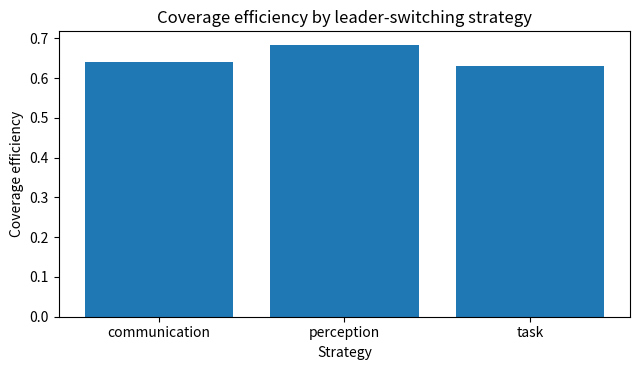
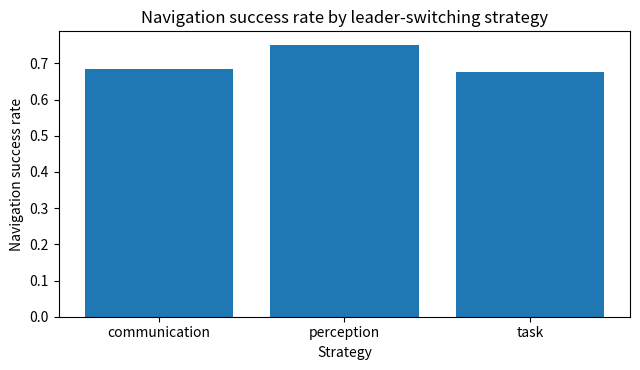
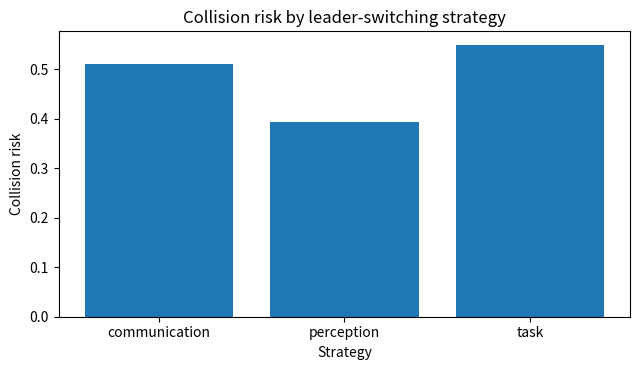
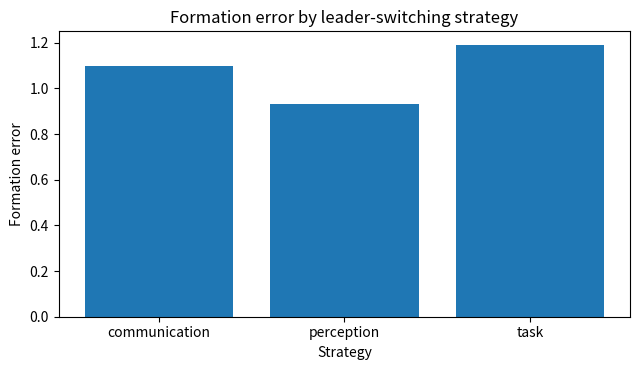
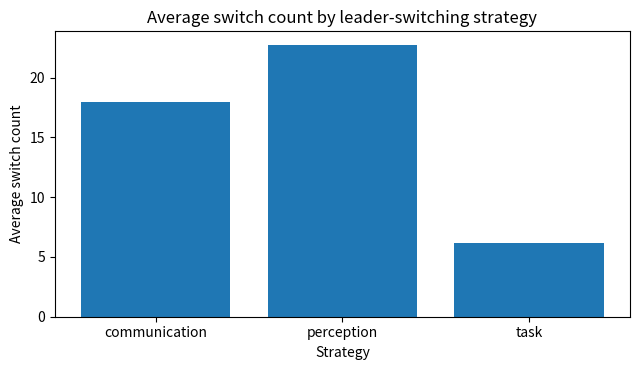
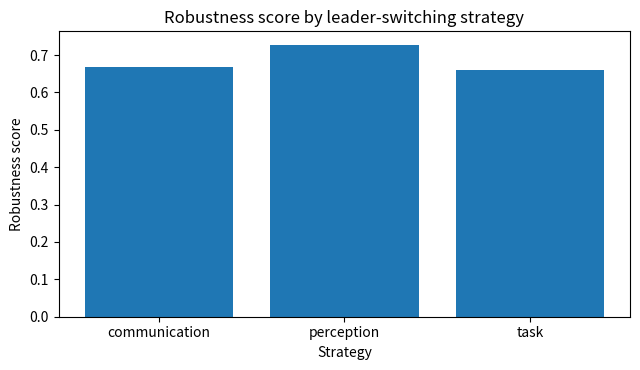

These figures' Python source, in order:
import numpy as np
import pandas as pd
import matplotlib.pyplot as plt


import numpy as np
import pandas as pd

np.random.seed(42)

def simulate_scenario(strategy, n_uavs=5, steps=80, switch_threshold=0.08):
    angles = np.linspace(0, 2*np.pi, n_uavs, endpoint=False)
    leader_idx = 0
    switch_count = 0
    formation_error_series = []
    collision_risk_series = []
    success_signal_series = []
    visibility_series = []

    for t in range(steps):
        phase = 2*np.pi * t / steps
        obstacle_density = np.clip(0.5 + 0.25*np.sin(phase) + np.random.normal(0, 0.08, n_uavs), 0.05, 0.95)
        turn_difficulty = np.clip(0.45 + 0.30*np.cos(phase + 0.4) + np.random.normal(0, 0.07, n_uavs), 0.05, 0.95)
        comm_quality = np.clip(0.75 - 0.40*obstacle_density + np.random.normal(0, 0.06, n_uavs), 0.05, 0.98)
        task_relevance = np.clip(0.55 + 0.35*np.sin(phase + angles) + np.random.normal(0, 0.06, n_uavs), 0.05, 0.98)
        perception_conf = np.clip(
            1.0 - 0.55*obstacle_density - 0.25*turn_difficulty + np.random.normal(0, 0.05, n_uavs),
            0.05, 0.98
        )
        centrality = np.clip(0.85 - 0.08*np.arange(n_uavs), 0.35, 0.9)

        if strategy == "task":
            score = 0.70*task_relevance + 0.20*centrality + 0.10*comm_quality
        elif strategy == "communication":
            score = 0.75*comm_quality + 0.15*centrality + 0.10*task_relevance
        elif strategy == "perception":
            score = 0.70*perception_conf + 0.15*centrality + 0.15*comm_quality
        else:
            raise ValueError("Unknown strategy")

        best_idx = int(np.argmax(score))
        if score[best_idx] - score[leader_idx] > switch_threshold:
            leader_idx = best_idx
            switch_count += 1

        leader_perception = perception_conf[leader_idx]
        leader_comm = comm_quality[leader_idx]
        local_obstacle = obstacle_density[leader_idx]
        local_turn = turn_difficulty[leader_idx]

        formation_error = (
            1.10*local_turn +
            0.95*local_obstacle +
            0.45*(1-leader_perception) +
            0.20*np.mean(np.abs(task_relevance - task_relevance.mean()))
        )
        if strategy == "perception":
            formation_error *= 0.83
        elif strategy == "communication":
            formation_error *= 0.94

        collision_risk = (
            0.52*local_obstacle + 0.28*local_turn + 0.25*(1-leader_perception) + 0.10*(1-leader_comm)
        )
        if strategy == "perception":
            collision_risk *= 0.80
        elif strategy == "task":
            collision_risk *= 1.04

        success_signal = (
            0.42*leader_perception + 0.20*leader_comm + 0.18*np.mean(task_relevance)
            - 0.20*local_obstacle - 0.15*local_turn
        )
        if strategy == "perception":
            success_signal += 0.04
        elif strategy == "communication":
            success_signal -= 0.01

        formation_error_series.append(float(formation_error))
        collision_risk_series.append(float(np.clip(collision_risk, 0, 1.5)))
        success_signal_series.append(float(success_signal))
        visibility_series.append(float(leader_perception))

    mean_success = np.mean(success_signal_series)
    nav_success = 1 / (1 + np.exp(-5*(mean_success - 0.15)))
    coverage_eff = np.clip(np.mean(visibility_series)*0.72 + 0.28*nav_success, 0, 1)
    robustness = np.clip(
        1 - 0.45*np.mean(collision_risk_series) - 0.10*(switch_count/steps) - 0.18*np.mean(formation_error_series)/2.5,
        0, 1
    )

    return {
        "strategy": strategy,
        "coverage_efficiency": coverage_eff,
        "navigation_success_rate": nav_success,
        "collision_risk": float(np.mean(collision_risk_series)),
        "formation_error": float(np.mean(formation_error_series)),
        "switch_count": switch_count,
        "robustness_score": robustness,
    }

rows = []
for strategy in ["task", "communication", "perception"]:
    for trial in range(250):
        result = simulate_scenario(strategy)
        result["trial"] = trial + 1
        rows.append(result)

df = pd.DataFrame(rows)
summary = df.groupby("strategy").agg(
    coverage_efficiency=("coverage_efficiency", "mean"),
    navigation_success_rate=("navigation_success_rate", "mean"),
    collision_risk=("collision_risk", "mean"),
    formation_error=("formation_error", "mean"),
    switch_count=("switch_count", "mean"),
    robustness_score=("robustness_score", "mean"),
).reset_index()

summary


import os
import matplotlib.pyplot as plt

# ====== 1. 创建 figure 文件夹 ======
save_dir = "figure"

# 如果文件夹不存在，就创建
if not os.path.exists(save_dir):
    os.makedirs(save_dir)

# ====== 2. 定义指标 ======
metrics = [
    ("coverage_efficiency", "Coverage efficiency"),
    ("navigation_success_rate", "Navigation success rate"),
    ("collision_risk", "Collision risk"),
    ("formation_error", "Formation error"),
    ("switch_count", "Average switch count"),
    ("robustness_score", "Robustness score"),
]

# ====== 3. 画图并保存 ======
for metric, ylabel in metrics:
    plt.figure(figsize=(6.5, 3.8))
    
    plt.bar(summary["strategy"], summary[metric])
    
    plt.xlabel("Strategy")
    plt.ylabel(ylabel)
    plt.title(ylabel + " by leader-switching strategy")
    
    plt.tight_layout()
    
    # ====== 保存路径 ======
    filename = f"{metric}.png"
    save_path = os.path.join(save_dir, filename)
    
    plt.savefig(save_path, dpi=300)
    plt.show()

print(f"All figures saved to folder: {save_dir}")
